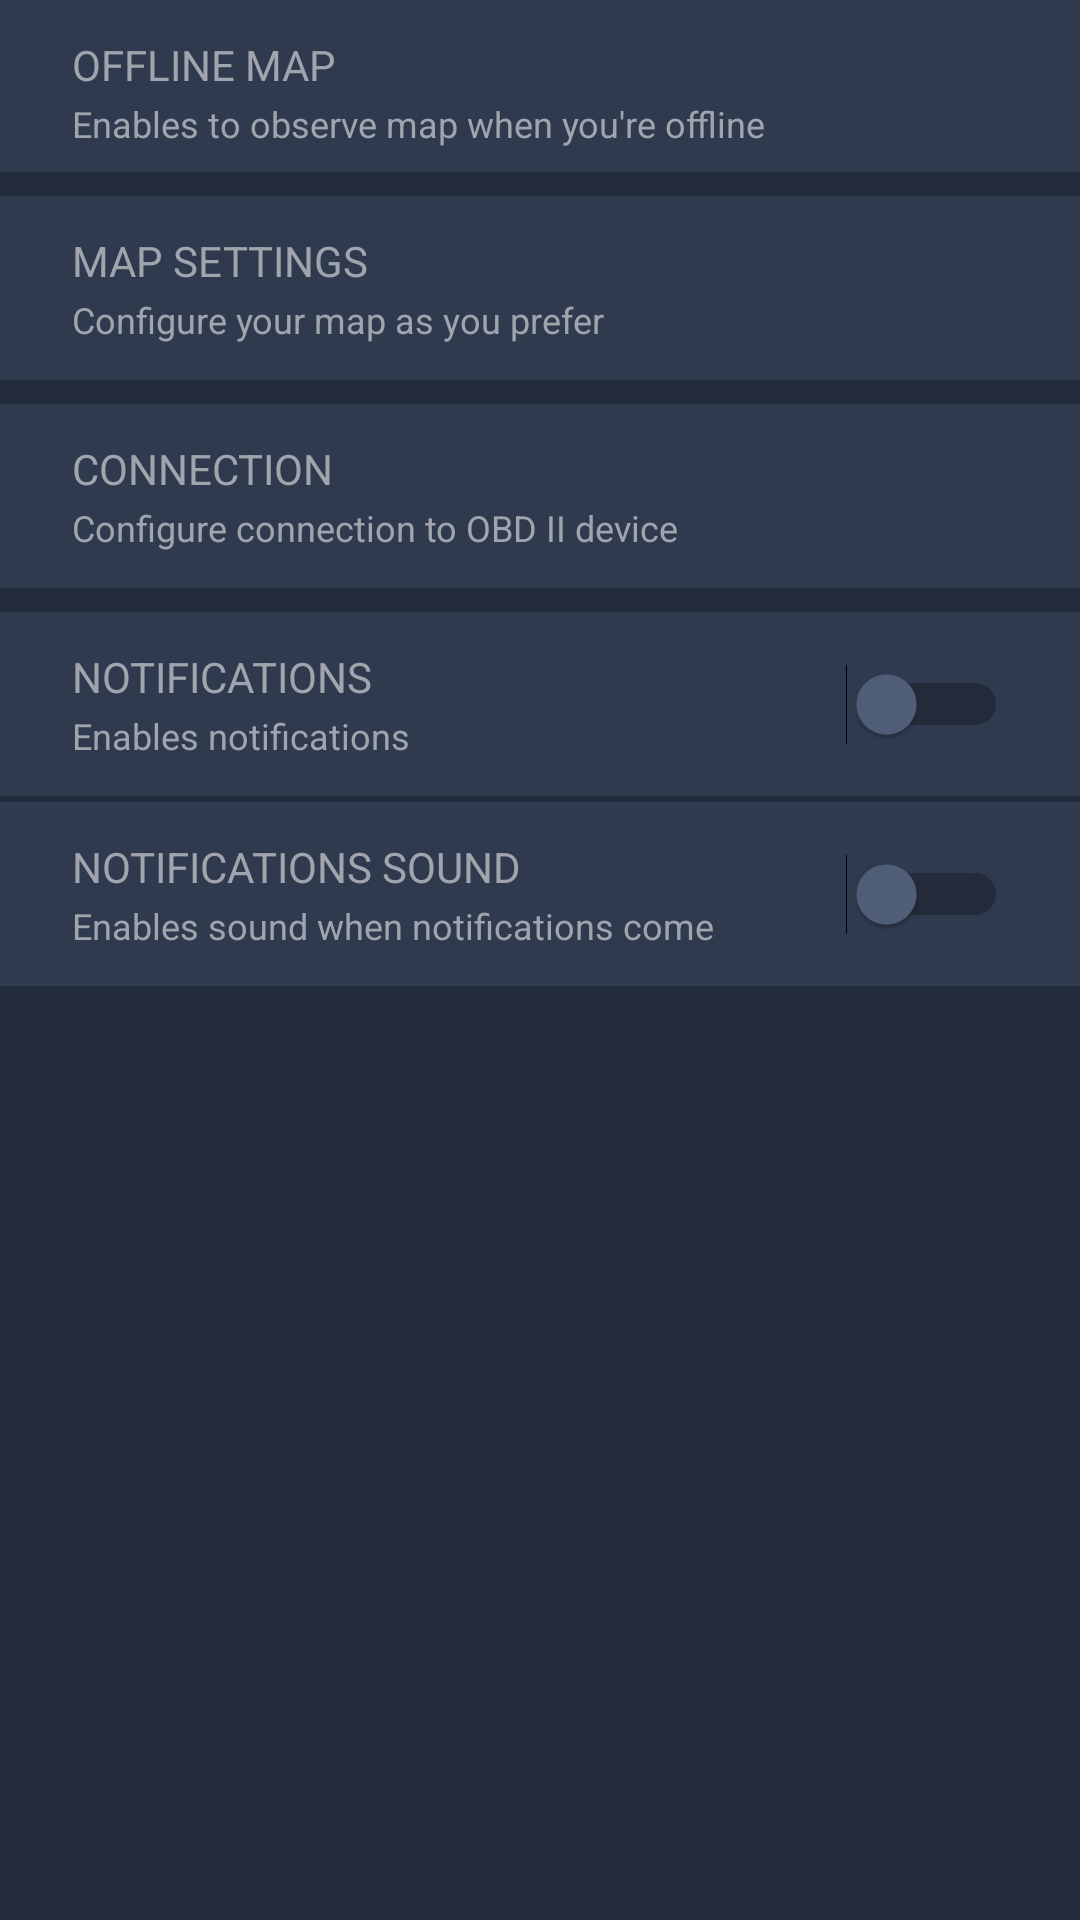

This screen was rendered from an Android layout file. Write that file and the resources it references.
<!-- AndroidManifest.xml: application theme AppTheme -->
<!-- res/layout/fragment_settings.xml -->
<?xml version="1.0" encoding="utf-8"?>
<androidx.constraintlayout.widget.ConstraintLayout xmlns:android="http://schemas.android.com/apk/res/android"
    xmlns:app="http://schemas.android.com/apk/res-auto"
    android:layout_width="match_parent"
    android:layout_height="match_parent">

    <FrameLayout
        android:id="@+id/caseOfflineMap"
        android:layout_width="match_parent"
        android:layout_height="wrap_content"
        android:background="?android:selectableItemBackground"
        app:layout_constraintTop_toTopOf="parent">

        <androidx.constraintlayout.widget.ConstraintLayout
            android:layout_width="match_parent"
            android:layout_height="wrap_content"
            android:background="@color/colorPrimary">

            <TextView
                android:id="@+id/titleOfflineMap"
                style="@style/AppTheme.Text.Title"
                android:layout_width="0dp"
                android:layout_height="wrap_content"
                android:layout_marginStart="24dp"
                android:layout_marginTop="12dp"
                android:layout_marginEnd="24dp"
                android:text="@string/offline_map_settings_title"
                app:layout_constraintEnd_toEndOf="parent"
                app:layout_constraintStart_toStartOf="parent"
                app:layout_constraintTop_toTopOf="parent" />

            <TextView
                style="@style/AppTheme.Text.Subtitle"
                android:layout_width="0dp"
                android:layout_height="wrap_content"
                android:layout_marginTop="2dp"
                android:layout_marginBottom="8dp"
                android:text="@string/offline_map_settings_desc"
                app:layout_constraintBottom_toBottomOf="parent"
                app:layout_constraintEnd_toEndOf="@+id/titleOfflineMap"
                app:layout_constraintStart_toStartOf="@id/titleOfflineMap"
                app:layout_constraintTop_toBottomOf="@id/titleOfflineMap" />

        </androidx.constraintlayout.widget.ConstraintLayout>

    </FrameLayout>

    <FrameLayout
        android:id="@+id/caseMapSettings"
        android:layout_width="match_parent"
        android:layout_height="wrap_content"
        android:layout_marginTop="8dp"
        android:background="?android:selectableItemBackground"
        app:layout_constraintTop_toBottomOf="@id/caseOfflineMap">

        <androidx.constraintlayout.widget.ConstraintLayout
            android:layout_width="match_parent"
            android:layout_height="wrap_content"
            android:background="@color/colorPrimary">

            <TextView
                android:id="@+id/titleMapSettings"
                style="@style/AppTheme.Text.Title"
                android:layout_width="match_parent"
                android:layout_height="wrap_content"
                android:layout_marginStart="24dp"
                android:layout_marginTop="12dp"
                android:layout_marginEnd="24dp"
                android:text="@string/map_settings_title"
                app:layout_constraintEnd_toEndOf="parent"
                app:layout_constraintStart_toStartOf="parent"
                app:layout_constraintTop_toTopOf="parent" />

            <TextView
                style="@style/AppTheme.Text.Subtitle"
                android:layout_width="0dp"
                android:layout_height="wrap_content"
                android:layout_marginTop="2dp"
                android:layout_marginBottom="12dp"
                android:text="@string/map_settings_desc"
                app:layout_constraintBottom_toBottomOf="parent"
                app:layout_constraintEnd_toEndOf="@+id/titleMapSettings"
                app:layout_constraintStart_toStartOf="@id/titleMapSettings"
                app:layout_constraintTop_toBottomOf="@id/titleMapSettings" />

        </androidx.constraintlayout.widget.ConstraintLayout>

    </FrameLayout>

    <FrameLayout
        android:id="@+id/caseConnection"
        android:layout_width="match_parent"
        android:layout_height="wrap_content"
        android:layout_marginTop="8dp"
        android:background="?android:selectableItemBackground"
        app:layout_constraintTop_toBottomOf="@id/caseMapSettings">

        <androidx.constraintlayout.widget.ConstraintLayout
            android:layout_width="match_parent"
            android:layout_height="wrap_content"
            android:background="@color/colorPrimary"
            app:layout_constraintTop_toBottomOf="@id/caseMapSettings">

            <TextView
                android:id="@+id/titleConnection"
                style="@style/AppTheme.Text.Title"
                android:layout_width="match_parent"
                android:layout_height="wrap_content"
                android:layout_marginStart="24dp"
                android:layout_marginTop="12dp"
                android:layout_marginEnd="24dp"
                android:text="@string/connection_settings_title"
                app:layout_constraintEnd_toEndOf="parent"
                app:layout_constraintStart_toStartOf="parent"
                app:layout_constraintTop_toTopOf="parent" />

            <TextView
                style="@style/AppTheme.Text.Subtitle"
                android:layout_width="0dp"
                android:layout_height="wrap_content"
                android:layout_marginTop="2dp"
                android:layout_marginBottom="12dp"
                android:text="@string/connection_settings_desc"
                app:layout_constraintBottom_toBottomOf="parent"
                app:layout_constraintEnd_toEndOf="@+id/titleConnection"
                app:layout_constraintStart_toStartOf="@id/titleConnection"
                app:layout_constraintTop_toBottomOf="@id/titleConnection" />

        </androidx.constraintlayout.widget.ConstraintLayout>

    </FrameLayout>

    <FrameLayout
        android:id="@+id/caseNotifications"
        android:layout_width="match_parent"
        android:layout_height="wrap_content"
        android:layout_marginTop="8dp"
        android:background="?android:selectableItemBackground"
        app:layout_constraintTop_toBottomOf="@id/caseConnection">

        <androidx.constraintlayout.widget.ConstraintLayout
            android:layout_width="match_parent"
            android:layout_height="wrap_content"
            android:background="@color/colorPrimary">

            <TextView
                android:id="@+id/titleNotifications"
                style="@style/AppTheme.Text.Title"
                android:layout_width="0dp"
                android:layout_height="wrap_content"
                android:layout_marginStart="24dp"
                android:layout_marginTop="12dp"
                android:layout_marginEnd="24dp"
                android:text="@string/notifications_settings_title"
                app:layout_constraintEnd_toStartOf="@id/switchNotifications"
                app:layout_constraintStart_toStartOf="parent"
                app:layout_constraintTop_toTopOf="parent" />

            <TextView
                style="@style/AppTheme.Text.Subtitle"
                android:layout_width="0dp"
                android:layout_height="wrap_content"
                android:layout_marginTop="2dp"
                android:layout_marginBottom="12dp"
                android:text="@string/notifications_settings_desc"
                app:layout_constraintBottom_toBottomOf="parent"
                app:layout_constraintEnd_toEndOf="@+id/titleNotifications"
                app:layout_constraintStart_toStartOf="@id/titleNotifications"
                app:layout_constraintTop_toBottomOf="@id/titleNotifications" />

            <Switch
                android:id="@+id/switchNotifications"
                android:layout_width="wrap_content"
                android:layout_height="wrap_content"
                android:layout_marginEnd="24dp"
                android:thumbTint="@color/colorPrimaryLight"
                app:layout_constraintBottom_toBottomOf="parent"
                app:layout_constraintEnd_toEndOf="parent"
                app:layout_constraintTop_toTopOf="parent" />

        </androidx.constraintlayout.widget.ConstraintLayout>

    </FrameLayout>

    <FrameLayout
        android:id="@+id/caseNotificationsSound"
        android:layout_width="match_parent"
        android:layout_height="wrap_content"
        android:layout_marginTop="2dp"
        android:background="?android:selectableItemBackground"
        app:layout_constraintTop_toBottomOf="@id/caseNotifications">

        <androidx.constraintlayout.widget.ConstraintLayout
            android:layout_width="match_parent"
            android:layout_height="wrap_content"
            android:background="@color/colorPrimary">

            <TextView
                android:id="@+id/titleNotificationsSound"
                style="@style/AppTheme.Text.Title"
                android:layout_width="0dp"
                android:layout_height="wrap_content"
                android:layout_marginStart="24dp"
                android:layout_marginTop="12dp"
                android:layout_marginEnd="24dp"
                android:text="@string/notifications_sound_settings_title"
                app:layout_constraintEnd_toStartOf="@id/switchNotificationsSound"
                app:layout_constraintStart_toStartOf="parent"
                app:layout_constraintTop_toTopOf="parent" />

            <TextView
                style="@style/AppTheme.Text.Subtitle"
                android:layout_width="0dp"
                android:layout_height="wrap_content"
                android:layout_marginTop="2dp"
                android:layout_marginBottom="12dp"
                android:text="@string/notifications_sound_settings_desc"
                app:layout_constraintBottom_toBottomOf="parent"
                app:layout_constraintEnd_toEndOf="@+id/titleNotificationsSound"
                app:layout_constraintStart_toStartOf="@id/titleNotificationsSound"
                app:layout_constraintTop_toBottomOf="@id/titleNotificationsSound" />

            <Switch
                android:id="@+id/switchNotificationsSound"
                android:layout_width="wrap_content"
                android:layout_height="wrap_content"
                android:layout_marginEnd="24dp"
                android:thumbTint="@color/colorPrimaryLight"
                app:layout_constraintBottom_toBottomOf="parent"
                app:layout_constraintEnd_toEndOf="parent"
                app:layout_constraintTop_toTopOf="parent" />

        </androidx.constraintlayout.widget.ConstraintLayout>

    </FrameLayout>


</androidx.constraintlayout.widget.ConstraintLayout>
<!-- resources referenced by this layout -->
<resources>
  <color name="colorPrimary">#2F3A4E</color>
  <color name="colorPrimaryLight">#515F79</color>
  <string name="connection_settings_desc">Configure connection to OBD II device</string>
  <string name="connection_settings_title">Connection</string>
  <string name="map_settings_desc">Configure your map as you prefer</string>
  <string name="map_settings_title">Map settings</string>
  <string name="notifications_settings_desc">Enables notifications</string>
  <string name="notifications_settings_title">Notifications</string>
  <string name="notifications_sound_settings_desc">Enables sound when notifications come</string>
  <string name="notifications_sound_settings_title">Notifications sound</string>
  <string name="offline_map_settings_desc">Enables to observe map when you\'re offline</string>
  <string name="offline_map_settings_title">Offline map</string>
  <style name="AppTheme.Text.Subtitle" parent="AppTheme.Text">
          <item name="android:textSize">12sp</item>
      </style>
  <style name="AppTheme.Text.Title" parent="AppTheme.Text">
          <item name="android:textSize">14sp</item>
          <item name="android:textAllCaps">true</item>
      </style>
  <style name="AppTheme" parent="Theme.MaterialComponents.Light.NoActionBar">
          
          <item name="colorPrimary">@color/colorPrimary</item>
          <item name="colorPrimaryDark">@color/colorPrimaryDark</item>
          <item name="colorAccent">@color/colorAccent</item>
          <item name="android:windowBackground">@color/colorPrimaryDark</item>
      </style>
  <style name="AppTheme.Text">
          <item name="android:fontFamily">sans-serif</item>
          <item name="android:textColor">@color/colorText</item>
      </style>
  <color name="colorPrimaryDark">#232C3D</color>
  <color name="colorAccent">#FF6600</color>
  <color name="colorText">#9FA4AD</color>
</resources>
